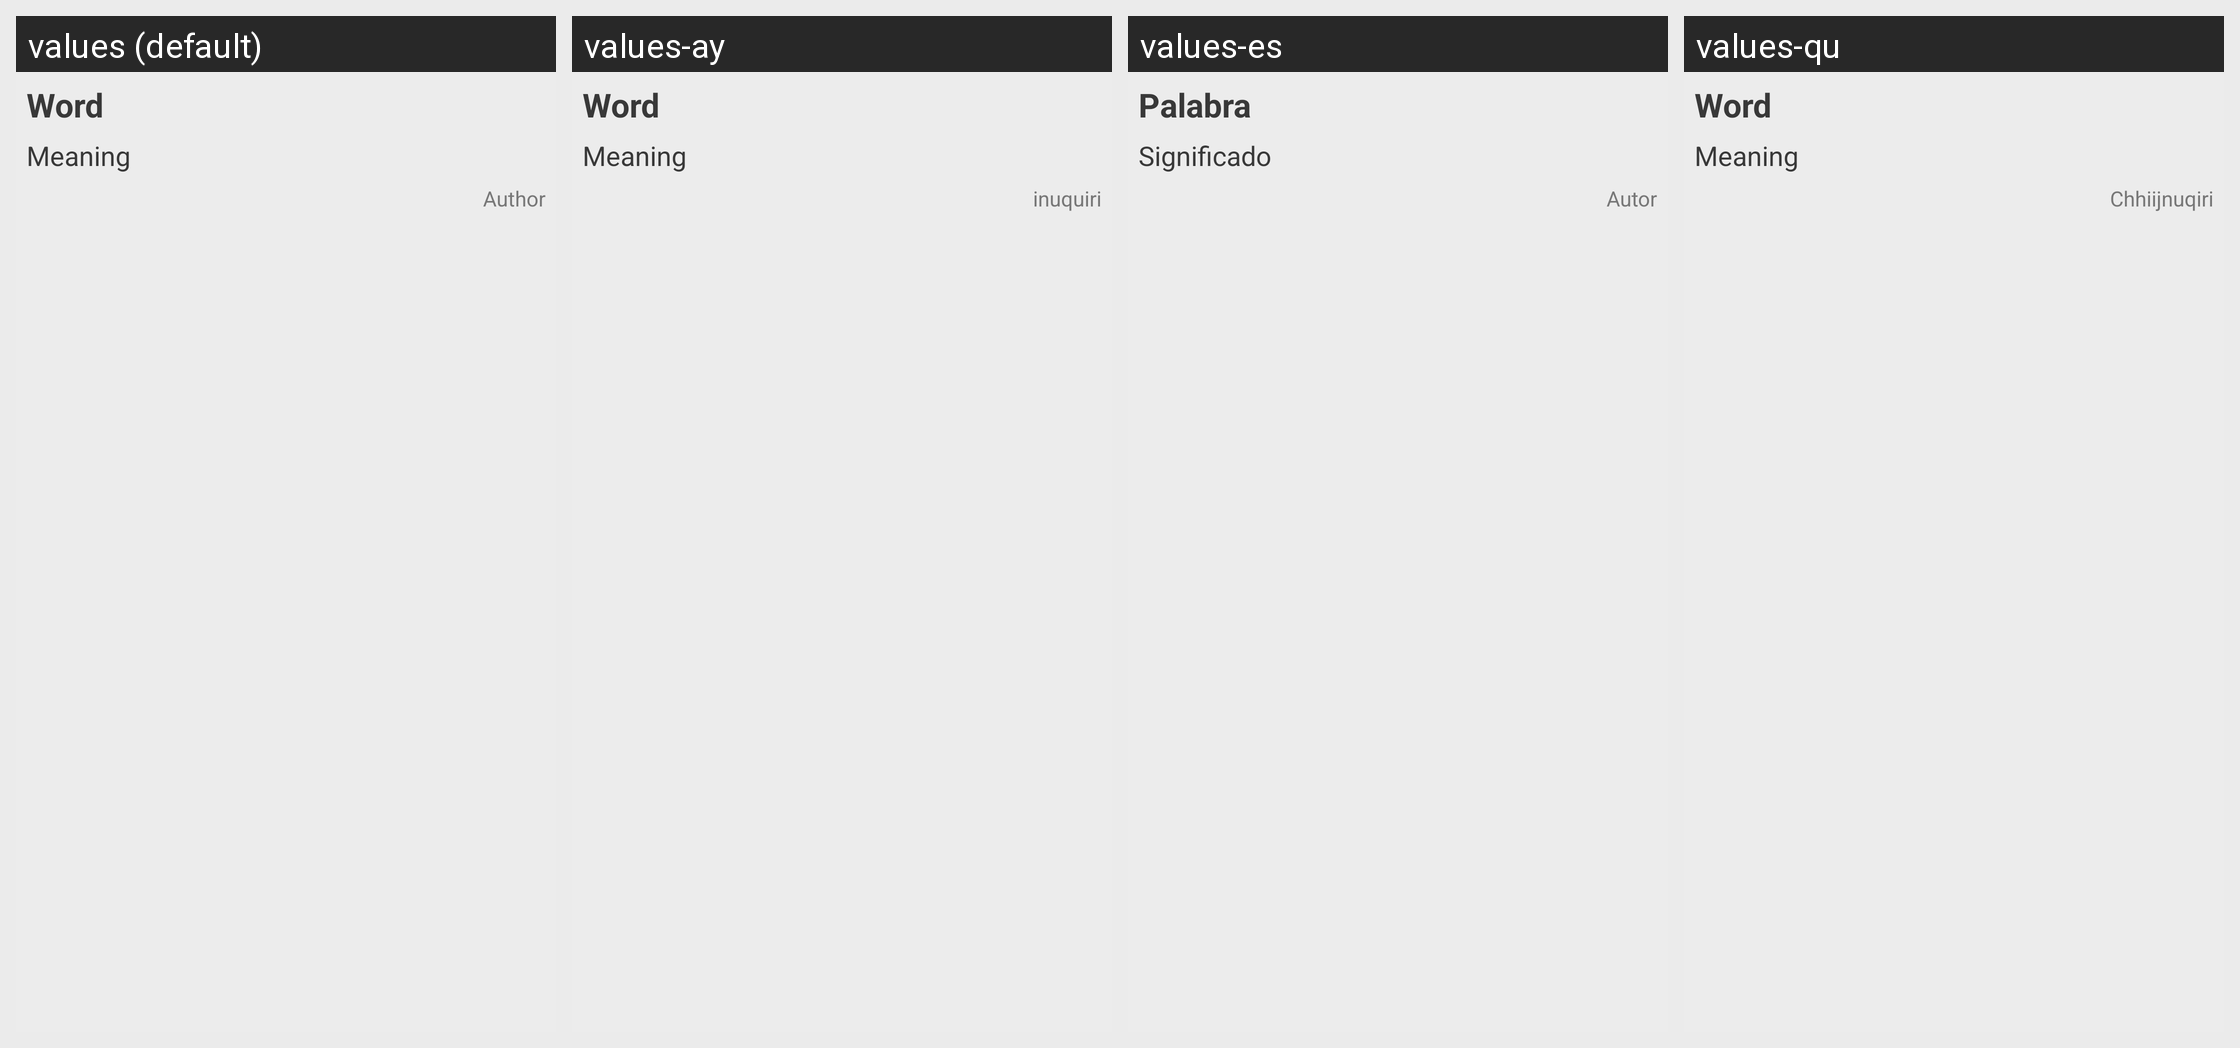

Locale-by-locale string values for the Android screen shown in this grid:
Android screen res/layout/activity_word.xml rendered under 4 locales, left to right: values (default), values-ay, values-es, values-qu. Device: Nexus 5 (rendered at 1080×1920; each locale shown at half size, 540×960, under a caption strip naming it); theme AppTheme.
Other locales in the repository, not shown: values-gn.
Strings drawn on this screen, with the default value and each locale's value (text and hints the layout hard-codes, and strings that could not be matched under every locale, appear in the picture but are not listed):

word
  values: Word
  values-ay: Word
  values-es: Palabra
  values-qu: Word

meaning
  values: Meaning
  values-ay: Meaning
  values-es: Significado
  values-qu: Meaning

author
  values: Author
  values-ay: inuquiri
  values-es: Autor
  values-qu: Chhiijnuqiri
